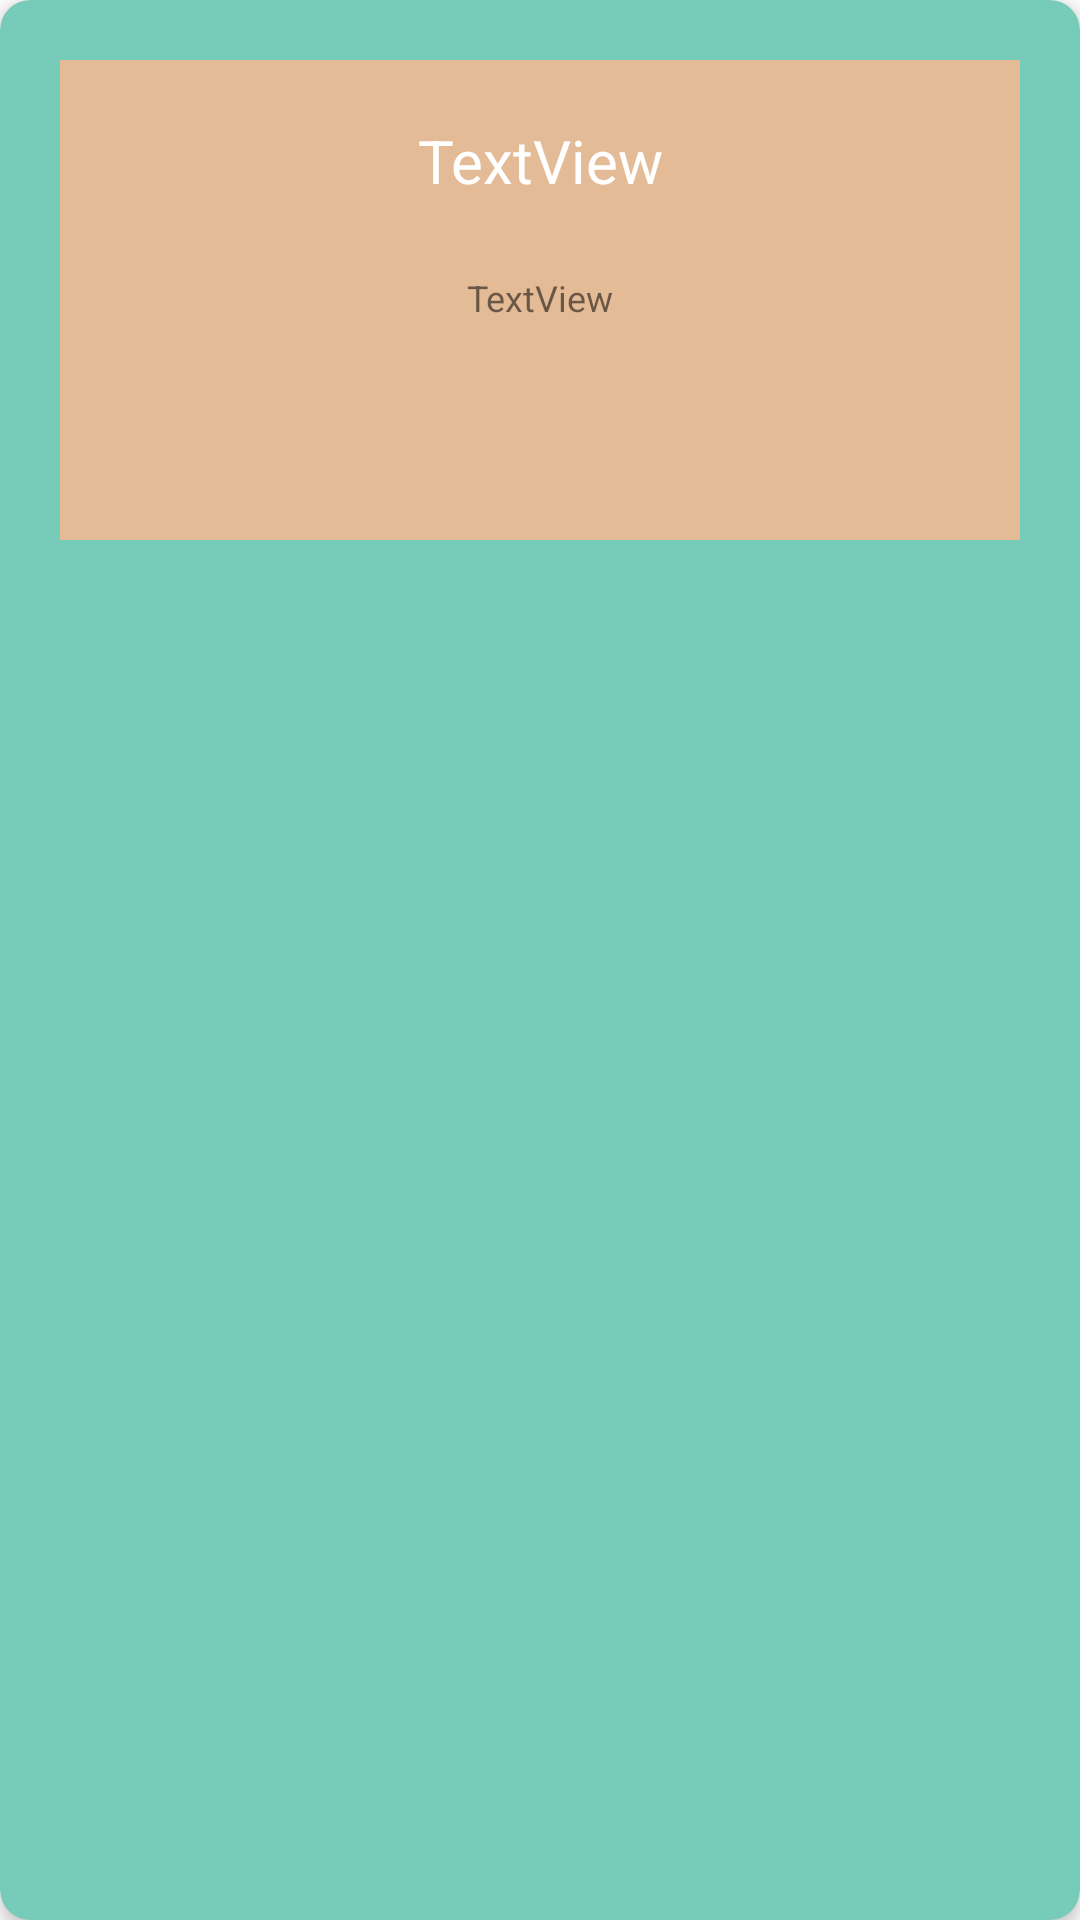

Reconstruct the res/layout file that produces this screen, plus the resources it refers to.
<!-- AndroidManifest.xml: application theme Theme.StateParks -->
<!-- res/layout/parks_item.xml -->
<?xml version="1.0" encoding="utf-8"?>
<layout xmlns:tools="http://schemas.android.com/tools"
    xmlns:android="http://schemas.android.com/apk/res/android"
    xmlns:app="http://schemas.android.com/apk/res-auto">

    <data>
        <variable
            name="park"
            type="com.example.stateparks.data.Park" />

        <variable
            name="clickListener"
            type="com.example.stateparks.adapters.ParkListener" />
    </data>

    <com.google.android.material.card.MaterialCardView
        android:id="@+id/cv_cardView"
        android:layout_width="match_parent"
        android:layout_height="wrap_content"
        android:layout_margin="4dp"
        android:clickable="true"
        android:focusable="true"
        android:onClick="@{() -> clickListener.onClick(park)}"
        app:cardBackgroundColor="@color/middle_blue_green"
        app:cardCornerRadius="10dp"
        app:cardElevation="3dp">


        <androidx.constraintlayout.widget.ConstraintLayout
            android:id="@+id/rl_wrapper"
            android:layout_width="match_parent"
            android:layout_height="200dp"
            android:padding="20dp">


            <ImageView
                android:id="@+id/iv_image"
                android:layout_width="match_parent"
                android:layout_height="match_parent"
                android:scaleType="fitXY"
                android:layout_centerVertical="true"
                android:src="@color/desert_sand"
                tools:layout_editor_absoluteX="20dp"
                tools:layout_editor_absoluteY="20dp"/>

            <TextView
                android:id="@+id/park_title"
                android:layout_width="wrap_content"
                android:layout_height="wrap_content"
                android:layout_marginTop="20dp"
                android:text="TextView"
                android:textAlignment="center"
                android:textColor="@color/design_default_color_background"
                android:textSize="20sp"
                app:layout_constraintEnd_toEndOf="parent"
                app:layout_constraintHorizontal_bias="0.5"
                app:layout_constraintStart_toStartOf="parent"
                app:layout_constraintTop_toTopOf="parent" />

            <TextView
                android:id="@+id/park_description"
                android:layout_width="wrap_content"
                android:layout_height="wrap_content"
                android:layout_marginTop="24dp"
                android:text="TextView"
                android:textSize="12sp"
                android:paddingStart="10sp"
                android:paddingEnd="10sp"
                app:layout_constraintEnd_toEndOf="parent"
                app:layout_constraintHorizontal_bias="0.5"
                app:layout_constraintStart_toStartOf="parent"
                app:layout_constraintTop_toBottomOf="@id/park_title" />

        </androidx.constraintlayout.widget.ConstraintLayout>

    </com.google.android.material.card.MaterialCardView>
</layout>
<!-- resources referenced by this layout -->
<resources>
  <color name="desert_sand">#E4BB97</color>
  <color name="middle_blue_green">#77CBB9</color>
  <style name="Theme.StateParks" parent="Theme.MaterialComponents.DayNight.NoActionBar">
          
          <item name="colorPrimary">@color/mauve_taupe</item>
          <item name="colorPrimaryVariant">@color/mauve_taupe</item>
          <item name="colorOnPrimary">@color/desert_sand</item>
          
          <item name="colorSecondary">@color/middle_blue_green</item>
          <item name="colorSecondaryVariant">@color/soft_blue</item>
          <item name="colorOnSecondary">@color/mauve_taupe</item>
          
          <item name="android:statusBarColor" tools:targetApi="l">?attr/colorPrimaryVariant</item>
          
      </style>
  <color name="mauve_taupe">#8B687F</color>
  <color name="soft_blue">#1C7293</color>
</resources>
